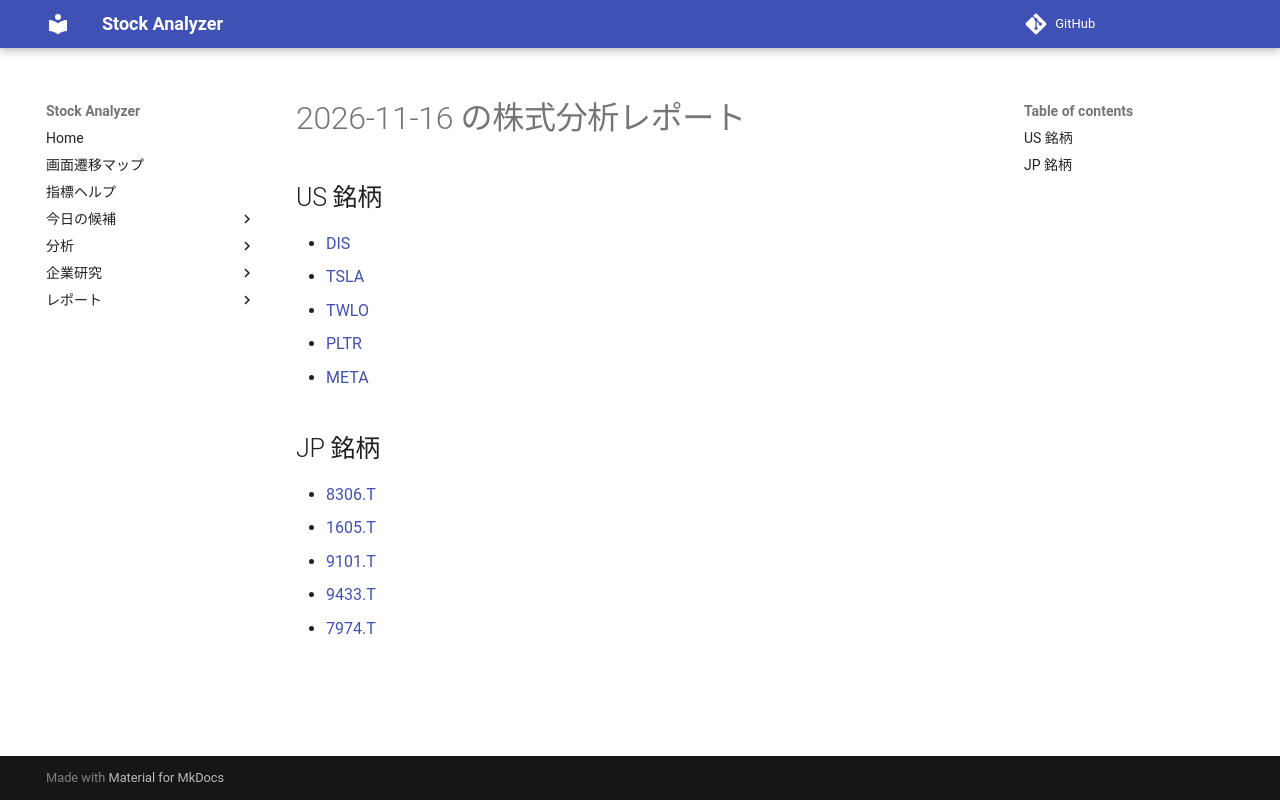

repository: Yumi-note/Making-APP · page: reports/2026-11-16/235255/index.html · generator: mkdocs

# 2026-11-16 の株式分析レポート

## US 銘柄

- [DIS](DIS.md)
- [TSLA](TSLA.md)
- [TWLO](TWLO.md)
- [PLTR](PLTR.md)
- [META](META.md)

## JP 銘柄

- [8306.T](8306_T.md)
- [1605.T](1605_T.md)
- [9101.T](9101_T.md)
- [9433.T](9433_T.md)
- [7974.T](7974_T.md)
